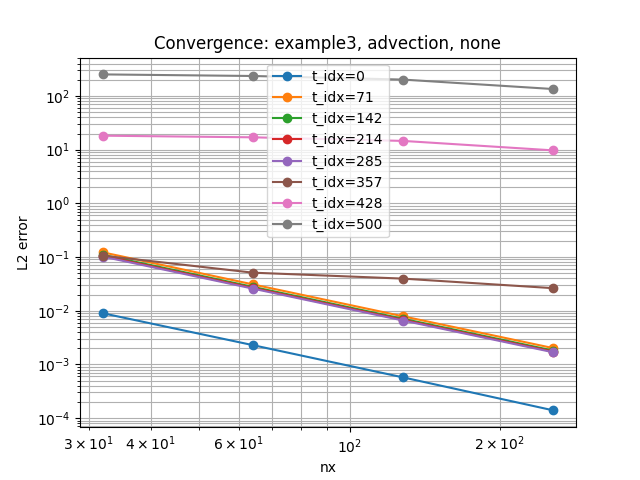

Data behind this chart, as committed beside it:
example, regime, stabilization, nx, time_idx, l2_error, order
example3, advection, none, 32, 0, 0.008992, 
example3, advection, none, 32, 71, 0.1227, 
example3, advection, none, 32, 142, 0.1102, 
example3, advection, none, 32, 214, 0.1055, 
example3, advection, none, 32, 285, 0.1021, 
example3, advection, none, 32, 357, 0.1063, 
example3, advection, none, 32, 428, 18.24, 
example3, advection, none, 32, 500, 252.7, 
example3, advection, none, 64, 428, 17, 0.1009
example3, advection, none, 64, 357, 0.05114, 1.056
example3, advection, none, 64, 285, 0.0258, 1.985
example3, advection, none, 64, 500, 236, 0.0986
example3, advection, none, 64, 142, 0.02782, 1.986
example3, advection, none, 64, 71, 0.03092, 1.988
example3, advection, none, 64, 0, 0.002284, 1.977
example3, advection, none, 64, 214, 0.02662, 1.986
example3, advection, none, 128, 500, 202.3, 0.2222
example3, advection, none, 128, 428, 14.56, 0.2233
example3, advection, none, 128, 285, 0.006559, 1.976
example3, advection, none, 128, 357, 0.0396, 0.3687
example3, advection, none, 128, 142, 0.007064, 1.977
example3, advection, none, 128, 71, 0.007856, 1.977
example3, advection, none, 128, 0, 0.0005721, 1.997
example3, advection, none, 128, 214, 0.006764, 1.977
example3, advection, none, 256, 428, 9.702, 0.5862
example3, advection, none, 256, 0, 0.0001389, 2.042
example3, advection, none, 256, 71, 0.002004, 1.971
example3, advection, none, 256, 142, 0.001803, 1.97
example3, advection, none, 256, 214, 0.001728, 1.969
example3, advection, none, 256, 285, 0.001677, 1.968
example3, advection, none, 256, 357, 0.02628, 0.5915
example3, advection, none, 256, 500, 134.8, 0.5857
